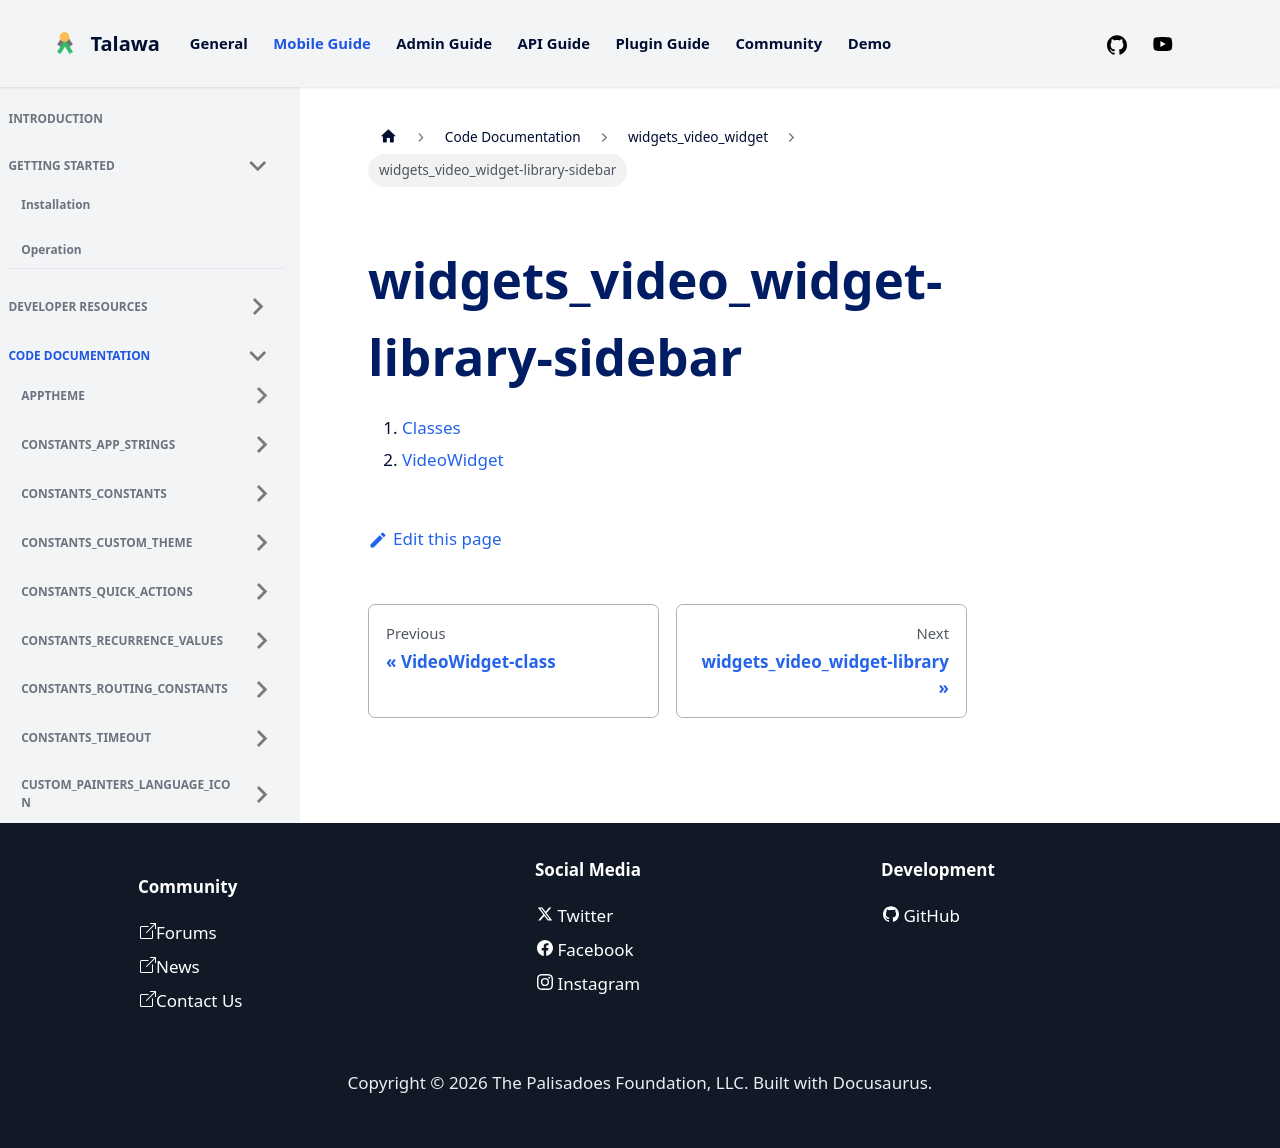

repository: PalisadoesFoundation/talawa · page: docs/auto-docs/widgets_video_widget/widgets_video_widget-library-sidebar/index.html · generator: docusaurus

1.  [Classes](./#classes)
2.  [VideoWidget](./VideoWidget-class.md)
